Photos from the image-classification dataset "Water_images" in the GitHub repository sk1252k5/Water_Quality. Its 3 classes are: bersih, keruh, kotor.

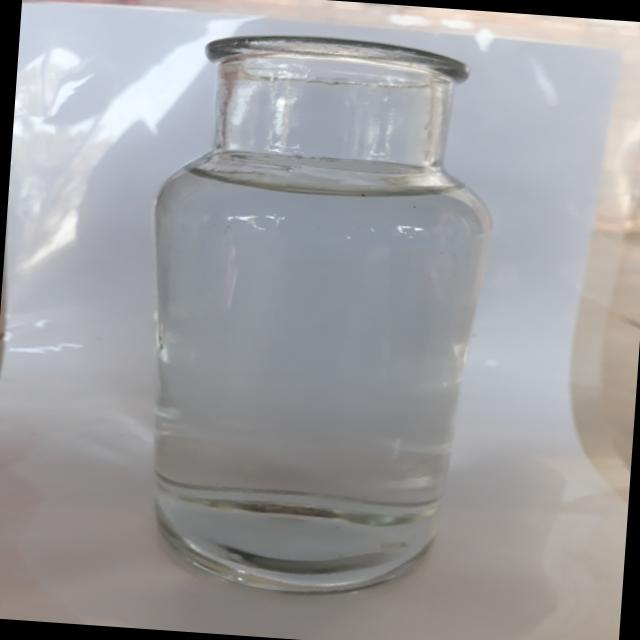
Label: bersih

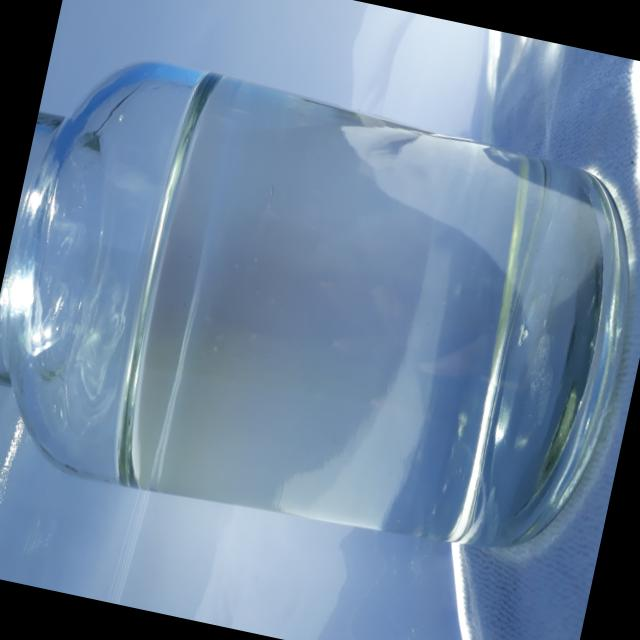
Label: bersih

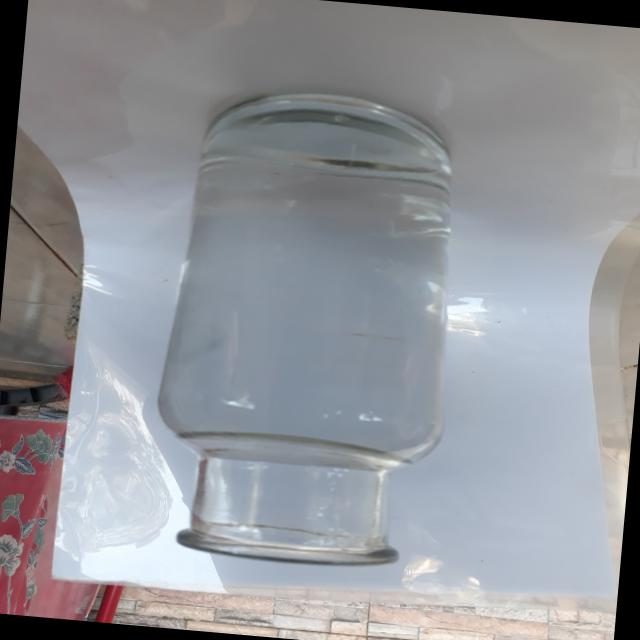
Label: bersih

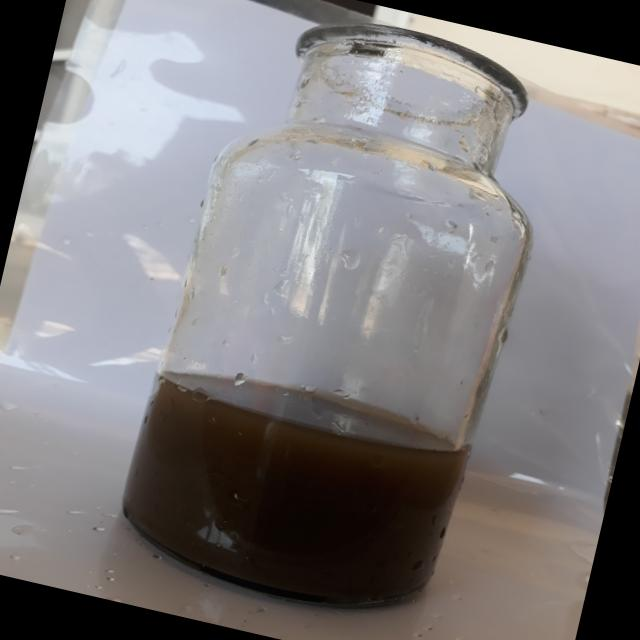
Label: kotor

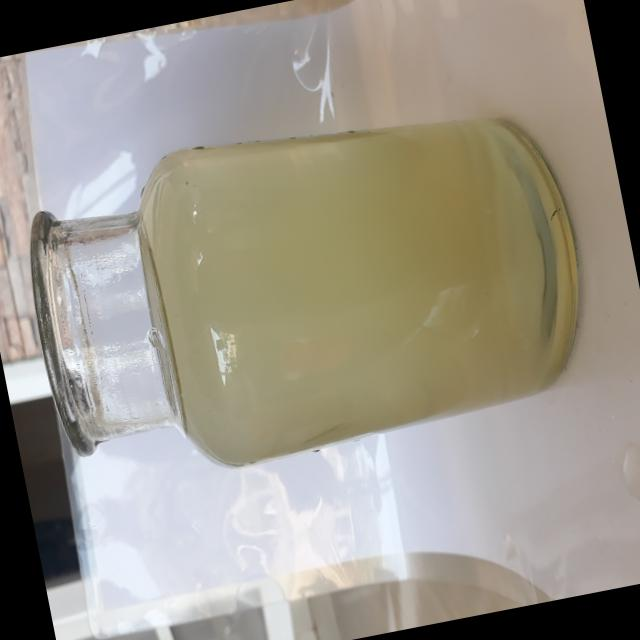
Label: keruh

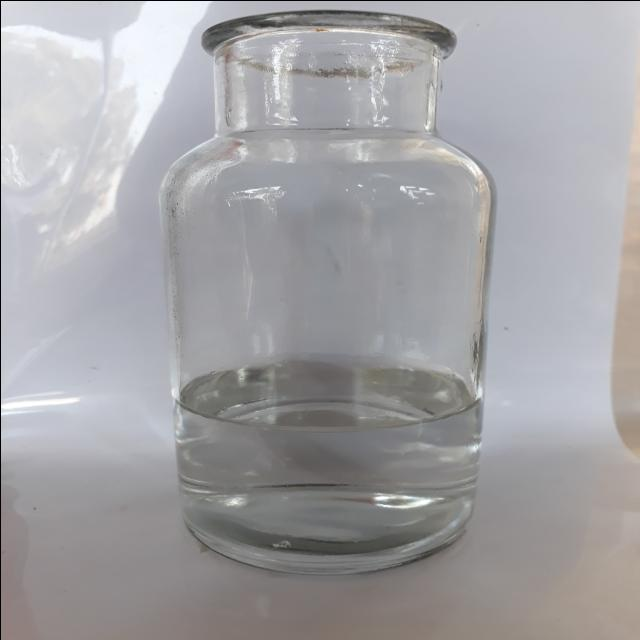
Label: bersih
